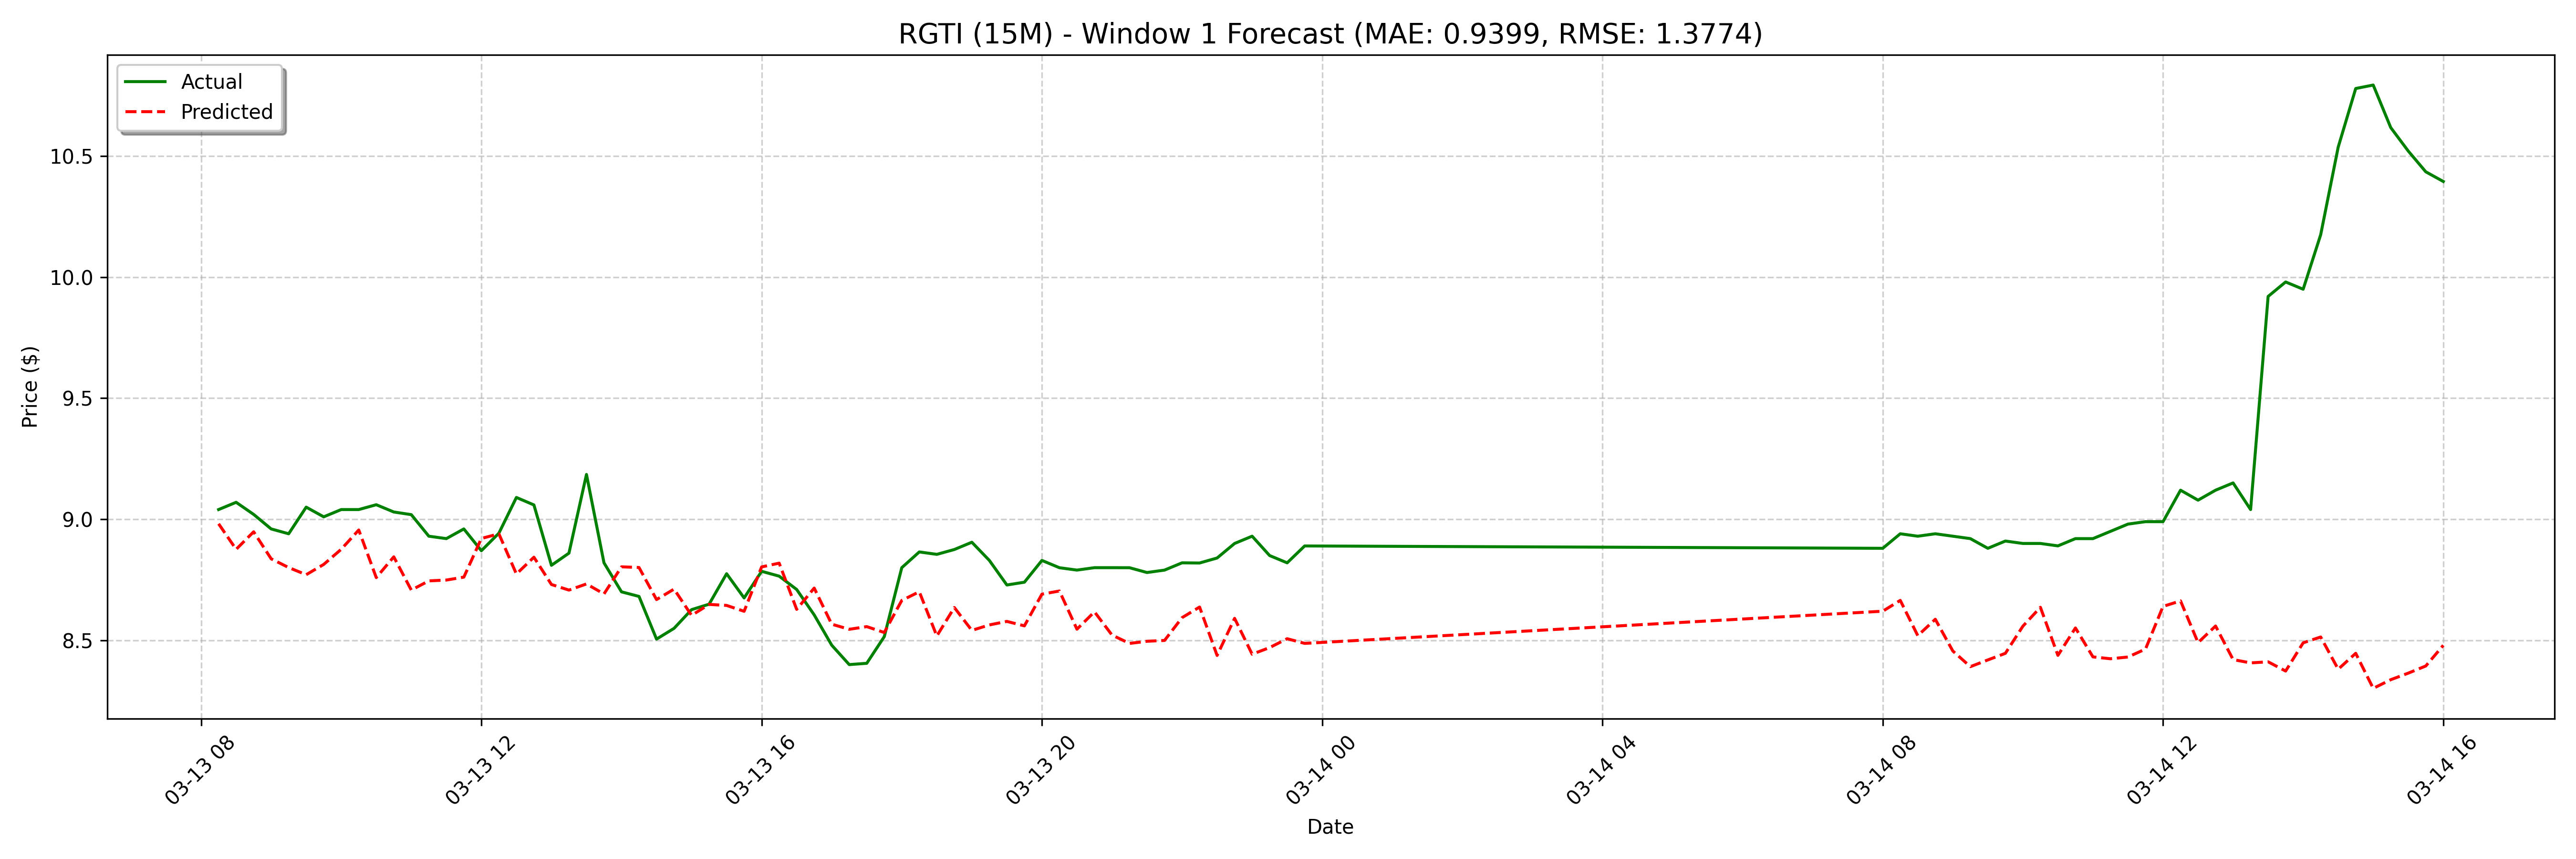

Data behind this chart, as committed beside it:
date, actual, forecast
2025-03-13 08:15:00, 9.04, 8.981
2025-03-13 08:30:00, 9.07, 8.876
2025-03-13 08:45:00, 9.02, 8.948
2025-03-13 09:00:00, 8.96, 8.837
2025-03-13 09:15:00, 8.94, 8.8
2025-03-13 09:30:00, 9.05, 8.771
2025-03-13 09:45:00, 9.01, 8.813
2025-03-13 10:00:00, 9.04, 8.876
2025-03-13 10:15:00, 9.04, 8.956
2025-03-13 10:30:00, 9.06, 8.759
2025-03-13 10:45:00, 9.03, 8.845
2025-03-13 11:00:00, 9.019, 8.707
2025-03-13 11:15:00, 8.93, 8.745
2025-03-13 11:30:00, 8.92, 8.749
2025-03-13 11:45:00, 8.96, 8.761
2025-03-13 12:00:00, 8.87, 8.921
2025-03-13 12:15:00, 8.942, 8.94
2025-03-13 12:30:00, 9.09, 8.774
2025-03-13 12:45:00, 9.059, 8.843
2025-03-13 13:00:00, 8.81, 8.731
2025-03-13 13:15:00, 8.86, 8.707
2025-03-13 13:30:00, 9.185, 8.733
2025-03-13 13:45:00, 8.82, 8.691
2025-03-13 14:00:00, 8.7, 8.804
2025-03-13 14:15:00, 8.681, 8.801
2025-03-13 14:30:00, 8.505, 8.668
2025-03-13 14:45:00, 8.549, 8.711
2025-03-13 15:00:00, 8.627, 8.603
2025-03-13 15:15:00, 8.649, 8.648
2025-03-13 15:30:00, 8.775, 8.644
2025-03-13 15:45:00, 8.675, 8.62
2025-03-13 16:00:00, 8.785, 8.803
2025-03-13 16:15:00, 8.765, 8.819
2025-03-13 16:30:00, 8.71, 8.628
2025-03-13 16:45:00, 8.605, 8.716
2025-03-13 17:00:00, 8.48, 8.567
2025-03-13 17:15:00, 8.4, 8.545
2025-03-13 17:30:00, 8.405, 8.557
2025-03-13 17:45:00, 8.515, 8.532
2025-03-13 18:00:00, 8.8, 8.665
2025-03-13 18:15:00, 8.865, 8.701
2025-03-13 18:30:00, 8.855, 8.518
2025-03-13 18:45:00, 8.875, 8.635
2025-03-13 19:00:00, 8.905, 8.541
2025-03-13 19:15:00, 8.83, 8.564
2025-03-13 19:30:00, 8.729, 8.578
2025-03-13 19:45:00, 8.74, 8.56
2025-03-13 20:00:00, 8.83, 8.691
2025-03-13 20:15:00, 8.8, 8.704
2025-03-13 20:30:00, 8.79, 8.546
2025-03-13 20:45:00, 8.8, 8.618
2025-03-13 21:00:00, 8.8, 8.522
2025-03-13 21:15:00, 8.8, 8.487
2025-03-13 21:30:00, 8.78, 8.496
2025-03-13 21:45:00, 8.79, 8.499
2025-03-13 22:00:00, 8.82, 8.594
2025-03-13 22:15:00, 8.819, 8.637
2025-03-13 22:30:00, 8.84, 8.438
2025-03-13 22:45:00, 8.9, 8.591
2025-03-13 23:00:00, 8.93, 8.443
... 68 more rows
